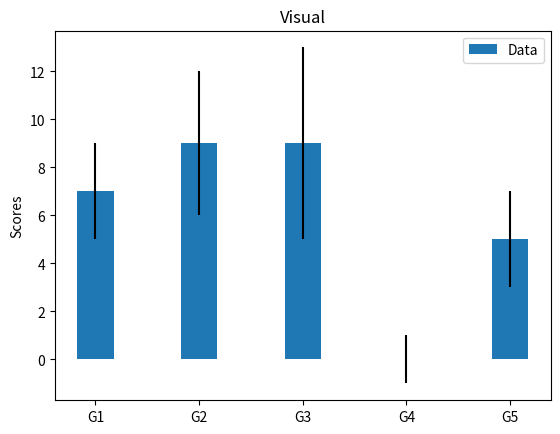

Python code for this plot:
import numpy as np
import matplotlib.pyplot as plt

labels = ['G1', 'G2', 'G3', 'G4', 'G5']
m_means = [7,9,9,0,5]
m_std = [2, 3, 4, 1, 2]
width = 0.35       # the width of the bars

fig, ax = plt.subplots()

ax.bar(labels, m_means, width, yerr=m_std, label='Data')
ax.set_ylabel('Scores')
ax.set_title('Visual')
ax.legend()
#plt.show()
plt.savefig('chart.png')
